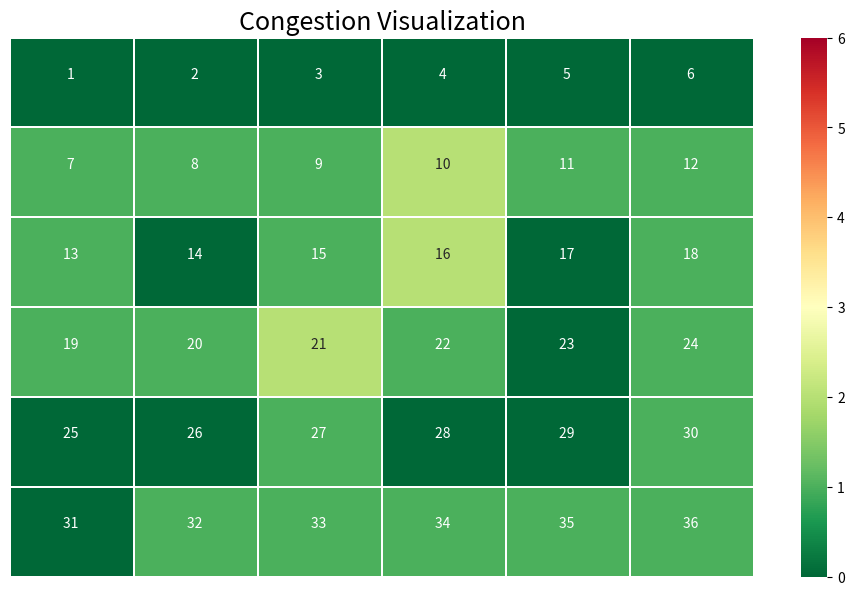
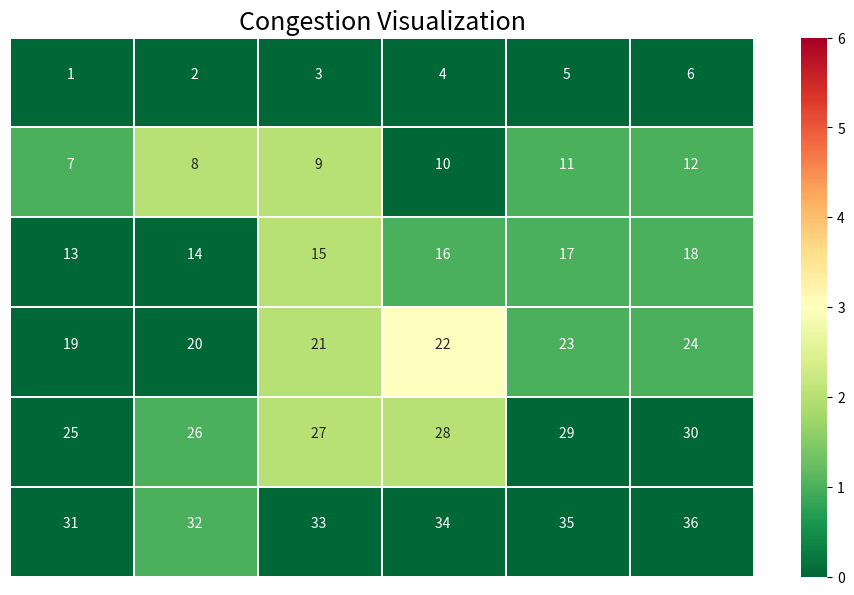
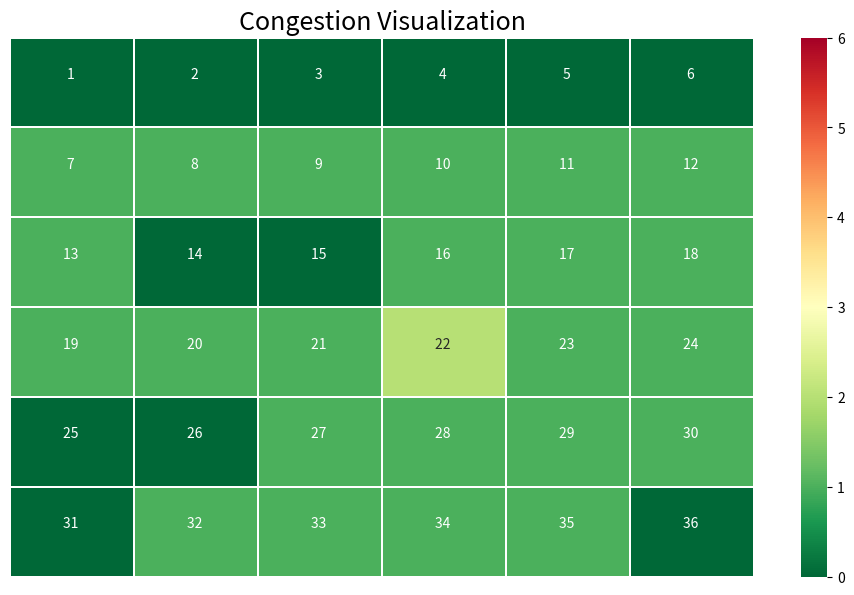
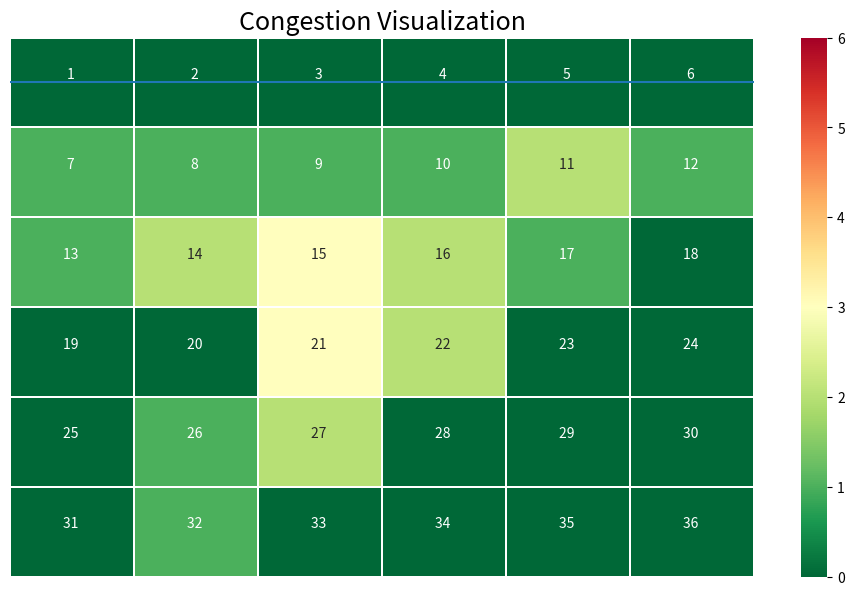

These charts were generated, in order, by the following Python code:
import math
import random
import numpy as np
import pandas as pd
import seaborn as sns
import matplotlib.pyplot as plt

# Population


def generate_path(source, destination):
    path = []
    path.append(source)
    d = destination
    while destination not in path:
        x = xy[path[-1]][0]
        y = xy[path[-1]][1]
        if x < xy[d][0] and y < xy[d][1]:
            path.append(random.choice([val[(x+1, y)], val[(x, y+1)]]))
        elif x > xy[d][0] and y > xy[d][1]:
            path.append(random.choice([val[(x-1, y)], val[(x, y-1)]]))
        elif x > xy[d][0] and y < xy[d][1]:
            path.append(random.choice([val[(x-1, y)], val[(x, y+1)]]))
        elif x < xy[d][0] and y > xy[d][1]:
            path.append(random.choice([val[(x+1, y)], val[(x, y-1)]]))
        elif x == xy[d][0] and y < xy[d][1]:
            path.append(val[(x, y+1)])
        elif x == xy[d][0] and y > xy[d][1]:
            path.append(val[(x, y-1)])
        elif x < xy[d][0] and y == xy[d][1]:
            path.append(val[(x+1, y)])
        elif x > xy[d][0] and y == xy[d][1]:
            path.append(val[(x-1, y)])
    return path


def initialize():
    population = []
    for _ in range(num_of_chromosome):
        chromosome = []
        # making zipped list for source-destination pair
        l = list(zip(source, destination))
        for i in range(num_of_sourcedest):
            chromosome.append(generate_path(*l[i]))
        population.append(chromosome)
    return population


def show(population):
    for chromosome in population:
        print(chromosome)
        print('')

# ============================================================================ #
# ============================================================================ #


# Fitness Function

def FitnessValue(chromosome):
    frequency = [0]*(n*n)           # Frequency Array to find congestion
    for l in chromosome:
        for x in l:
            frequency[x-1] += 1
    return frequency


def FitnessFunction(population):
    fitness = {}
    for i in range(num_of_chromosome):
        l = FitnessValue(population[i])
        fitness[i+1] = sum([val-1 for val in l if val > 1])
    return fitness


def visualize(frequency):
    df = pd.DataFrame()
    y = []
    x = []
    for i in range(1, n+1):
        for j in range(n):
            y.append(i)
    for i in range(n):
        for j in range(1, n+1):
            x.append(j)
    df["Index"] = list(range(1, n*n+1))
    df["Data"] = frequency
    df["Y"] = y
    df["X"] = x
    # print(df)

    data = np.asarray(df['Data']).reshape(n, n)
    index = np.asarray(df['Index']).reshape(n, n)
    # print(data)
    # print(index)

    result = df.pivot(index="Y", columns="X", values="Data")
    label = (np.asarray(['{0} \n'.format(ind, dat) for ind, dat in zip(
        index.flatten(), data.flatten())])).reshape(n, n)

    fig, ax = plt.subplots(figsize=(12, 7))
    title = "Congestion Visualization"
    plt.title(title, fontsize=18)
    ttl = ax.title
    ttl.set_position([0.5, 1.05])
    ax.set_xticks([])
    ax.set_yticks([])
    ax.axis("off")

    sns.heatmap(result, vmin=0, vmax=n, annot=label, fmt="",
                cmap="RdYlGn_r", linewidths=0.30, ax=ax)
    plt.show()


# ============================================================================ #
# ============================================================================ #


# Selection and Crossover

def tournament(population):
    # First Tournament
    k = random.randint(2, num_of_sourcedest)
    l = random.sample(population, k)
    Min = 1000
    for chromosome in l:
        if sum(FitnessValue(chromosome)) < Min:
            chrom1 = chromosome
            Min = sum(FitnessValue(chromosome))

    # Second Tournament
    k = random.randint(2, num_of_sourcedest)
    l = random.sample(population, k)
    Min = 1000
    for chromosome in l:
        if sum(FitnessValue(chromosome)) < Min:
            chrom2 = chromosome
            Min = sum(FitnessValue(chromosome))

    # print(chrom1, chrom2)
    return chrom1, chrom2


def crossover(chrome1, chrome2):                    # Applying Uniform Crossover
    offspring = []
    for i in range(num_of_sourcedest):
        offspring.append(random.choice([chrome1[i], chrome2[i]]))
    return offspring

# ============================================================================ #
# ============================================================================ #


# Mutation

def mutate(population,mutation_rate):
    k = math.ceil(mutation_rate*len(population))
    for _ in range(k):
        random_chromosome = random.randint(0,len(population)-1)
        chromosome = population[random_chromosome]
        random_gene = random.randint(0,len(chromosome)-1)
        gene = chromosome[random_gene]
        new_gene = generate_path(gene[0],gene[-1])
        population[random_chromosome][random_gene] = new_gene
        return population




# Main


if __name__ == "__main__":
    # Constant Parameters

    n = 6       # Mesh size(n x n)
    xy =  {}    # Stores coordinate in xy form
    val = {}    # Stores value at coordinate

    for i in range(1, n+1):
        for j in range(1, n+1):
            xy[n*i-n+j] = (i-1, j-1)
            val[(i-1, j-1)] = n*i-n+j

    num_of_chromosome = 4      # number of chromosome
    num_of_sourcedest = 4     # number of source-destination pairs
    num_of_generation = 2000     # number of generation in our Genetic Algorithm
    source = [7, 8, 11, 12]
    destination = [21, 22, 27, 32]

    # Main Code starts here

    population = initialize()
    show(population)
    print()
    fitness_value = FitnessFunction(population)

    for chromosome in population:
        visualize(FitnessValue(chromosome))
    
    progress = []
    for i in range(num_of_generation):
        chrom1, chrom2 = tournament(population)
        offspring = crossover(chrom1, chrom2)
        population.append(offspring)
        l = FitnessValue(offspring)
        fitness_value[num_of_chromosome+i +
                      1] = sum([val-1 for val in l if val > 1])
        print("Best Fitness value is {} till generation {}".format(
            1/(1+min(fitness_value.values())), i+1))
        progress.append(1/(1+min(fitness_value.values())))
        if progress[-1]==1:
            break
        population = mutate(population, mutation_rate=0.5)
    plt.plot(progress)
    plt.ylabel('Fitness Value')
    plt.xlabel('Generation')
    plt.show()
    # print(fitness_value)
    # print(chrom1,chrom2,offspring,sep='\n')
    # for chromosome in population:
    #     visualize(FitnessValue(chromosome))
